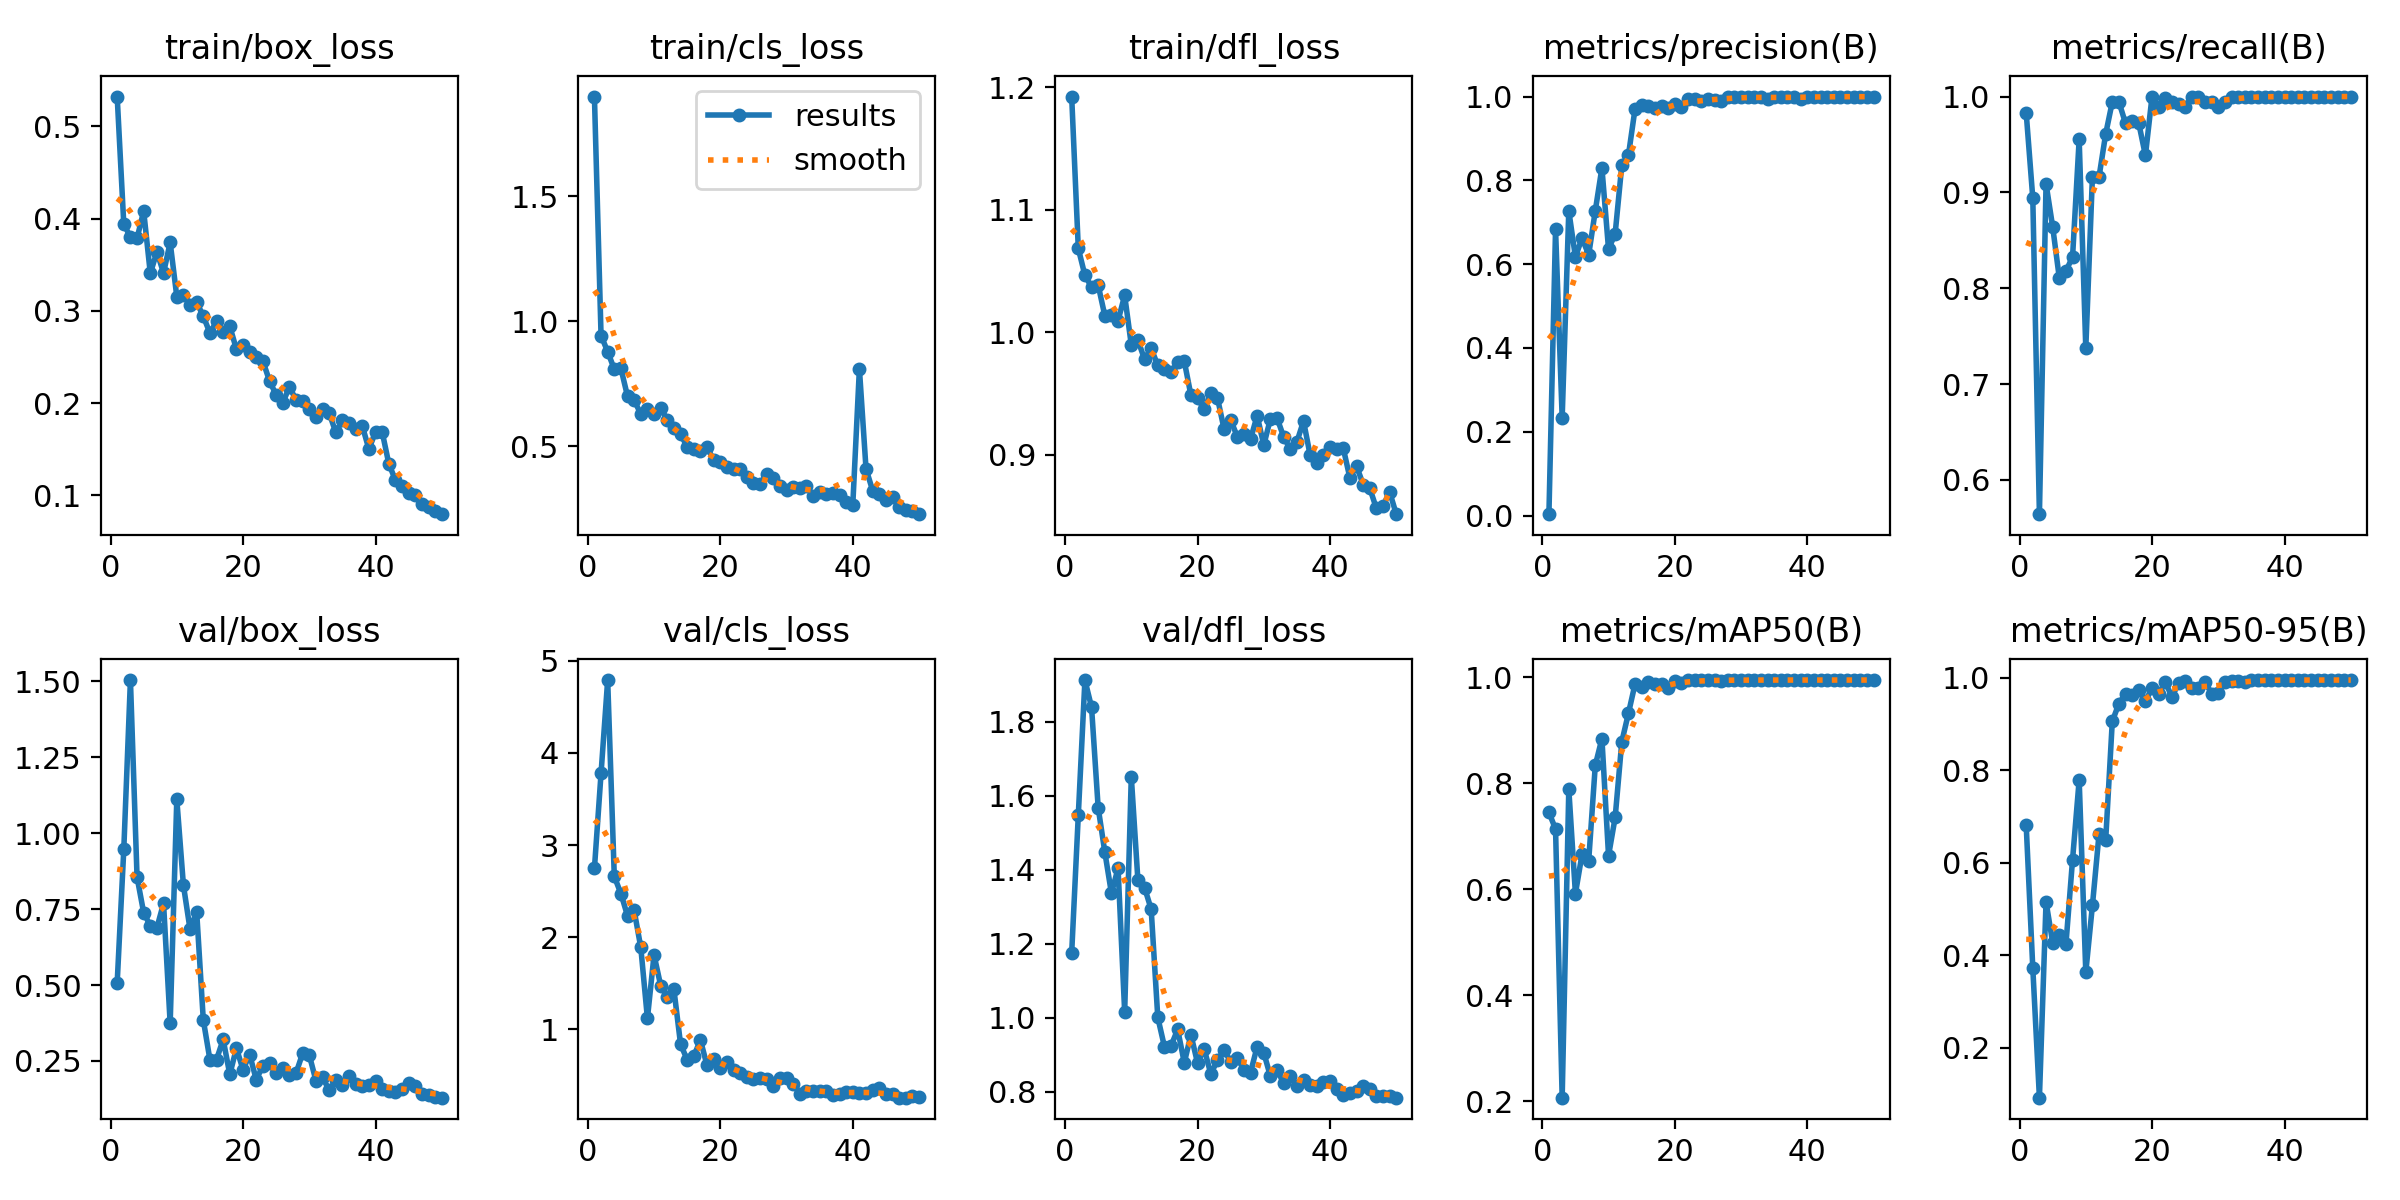

Source data for this figure (header and first rows):
epoch, time, train/box_loss, train/cls_loss, train/dfl_loss, metrics/precision(B), metrics/recall(B), metrics/mAP50(B), metrics/mAP50-95(B), val/box_loss, val/cls_loss, val/dfl_loss, lr/pg0, lr/pg1, lr/pg2
1, 121.9, 0.5324, 1.898, 1.192, 0.00328, 0.9832, 0.7455, 0.6822, 0.5069, 2.746, 1.175, 0.00044, 0.00044, 0.00044
2, 242, 0.3938, 0.9424, 1.068, 0.6834, 0.8939, 0.7137, 0.372, 0.9469, 3.779, 1.548, 0.0008822, 0.0008822, 0.0008822
3, 363.8, 0.3802, 0.8782, 1.046, 0.2334, 0.5643, 0.2071, 0.09206, 1.504, 4.792, 1.913, 0.001306, 0.001306, 0.001306
4, 483, 0.3787, 0.8077, 1.037, 0.7273, 0.9089, 0.7891, 0.5154, 0.8553, 2.659, 1.84, 0.001712, 0.001712, 0.001712
5, 605.6, 0.4083, 0.8108, 1.038, 0.617, 0.8641, 0.592, 0.4273, 0.7382, 2.472, 1.568, 0.001842, 0.001842, 0.001842
6, 724.7, 0.3407, 0.6996, 1.014, 0.6623, 0.8108, 0.6663, 0.4438, 0.6951, 2.23, 1.449, 0.001802, 0.001802, 0.001802
7, 844.5, 0.3639, 0.6838, 1.014, 0.622, 0.8181, 0.6537, 0.4236, 0.6888, 2.289, 1.337, 0.001762, 0.001762, 0.001762
8, 970.7, 0.3411, 0.6292, 1.009, 0.7276, 0.8324, 0.8343, 0.6065, 0.7691, 1.887, 1.404, 0.001723, 0.001723, 0.001723
9, 1090, 0.3741, 0.6492, 1.03, 0.8297, 0.9553, 0.8845, 0.7791, 0.3736, 1.117, 1.016, 0.001683, 0.001683, 0.001683
10, 1212, 0.3155, 0.63, 0.9896, 0.6356, 0.7374, 0.6636, 0.3632, 1.111, 1.806, 1.652, 0.001644, 0.001644, 0.001644
11, 1341, 0.3175, 0.6511, 0.9934, 0.6728, 0.9162, 0.7359, 0.5076, 0.8287, 1.474, 1.371, 0.001604, 0.001604, 0.001604
12, 1463, 0.3063, 0.6069, 0.9779, 0.8359, 0.9162, 0.8785, 0.6623, 0.6835, 1.346, 1.352, 0.001564, 0.001564, 0.001564
13, 1585, 0.3096, 0.5716, 0.9867, 0.8597, 0.9609, 0.9321, 0.6485, 0.7413, 1.431, 1.294, 0.001525, 0.001525, 0.001525
14, 1705, 0.2941, 0.5497, 0.9729, 0.9707, 0.9944, 0.9875, 0.9056, 0.3853, 0.8384, 1.001, 0.001485, 0.001485, 0.001485
15, 1828, 0.2761, 0.4969, 0.9702, 0.9805, 0.9944, 0.9818, 0.9442, 0.2542, 0.6675, 0.9223, 0.001446, 0.001446, 0.001446
16, 1949, 0.2886, 0.4908, 0.9672, 0.9766, 0.9721, 0.9907, 0.9656, 0.2549, 0.7059, 0.9243, 0.001406, 0.001406, 0.001406
17, 2072, 0.2773, 0.4799, 0.9754, 0.9721, 0.9742, 0.9876, 0.9629, 0.3211, 0.8829, 0.9687, 0.001366, 0.001366, 0.001366
18, 2192, 0.2833, 0.4973, 0.9762, 0.9781, 0.9721, 0.9882, 0.9724, 0.2058, 0.6058, 0.8787, 0.001327, 0.001327, 0.001327
19, 2310, 0.2584, 0.444, 0.9485, 0.9739, 0.9385, 0.9794, 0.949, 0.2919, 0.6776, 0.9543, 0.001287, 0.001287, 0.001287
20, 2431, 0.2629, 0.4385, 0.9462, 0.9826, 1, 0.9928, 0.9781, 0.2213, 0.58, 0.8781, 0.001248, 0.001248, 0.001248
21, 2550, 0.2556, 0.4163, 0.937, 0.9762, 0.9888, 0.9889, 0.9647, 0.271, 0.6435, 0.9162, 0.001208, 0.001208, 0.001208
22, 2670, 0.2497, 0.4078, 0.95, 0.9944, 0.9985, 0.9946, 0.9915, 0.1882, 0.5519, 0.8487, 0.001168, 0.001168, 0.001168
23, 2790, 0.2455, 0.4076, 0.9465, 0.9944, 0.994, 0.9948, 0.958, 0.2351, 0.5276, 0.8848, 0.001129, 0.001129, 0.001129
24, 2910, 0.224, 0.3756, 0.921, 0.9889, 0.9926, 0.9948, 0.9881, 0.2442, 0.4765, 0.9133, 0.001089, 0.001089, 0.001089
25, 3031, 0.2089, 0.353, 0.9284, 0.9944, 0.9888, 0.9947, 0.9921, 0.2092, 0.4602, 0.8815, 0.00105, 0.00105, 0.00105
26, 3150, 0.2002, 0.3506, 0.9146, 0.9919, 1, 0.9943, 0.9786, 0.2254, 0.4746, 0.8912, 0.00101, 0.00101, 0.00101
27, 3269, 0.2177, 0.3874, 0.9169, 0.9883, 1, 0.9936, 0.9781, 0.2047, 0.4626, 0.8604, 0.0009704, 0.0009704, 0.0009704
28, 3388, 0.2035, 0.3743, 0.9126, 0.9991, 0.9944, 0.995, 0.9909, 0.2102, 0.3874, 0.8523, 0.0009308, 0.0009308, 0.0009308
29, 3506, 0.2023, 0.3419, 0.9318, 0.9978, 0.9944, 0.995, 0.9658, 0.2753, 0.47, 0.9221, 0.0008912, 0.0008912, 0.0008912
30, 3624, 0.1938, 0.3244, 0.9078, 0.9989, 0.9888, 0.9949, 0.9676, 0.2697, 0.4649, 0.9058, 0.0008516, 0.0008516, 0.0008516
31, 3743, 0.1847, 0.3365, 0.9292, 1, 0.9942, 0.995, 0.9913, 0.1856, 0.4043, 0.8419, 0.000812, 0.000812, 0.000812
32, 3863, 0.1935, 0.3331, 0.9299, 0.9997, 1, 0.995, 0.9934, 0.196, 0.2998, 0.8584, 0.0007724, 0.0007724, 0.0007724
33, 3984, 0.1894, 0.3398, 0.9145, 0.9996, 1, 0.995, 0.9928, 0.1542, 0.3254, 0.8239, 0.0007328, 0.0007328, 0.0007328
34, 4102, 0.1683, 0.3018, 0.9044, 0.9938, 1, 0.9949, 0.9916, 0.186, 0.3238, 0.8436, 0.0006932, 0.0006932, 0.0006932
35, 4222, 0.1813, 0.3156, 0.9104, 0.9981, 1, 0.995, 0.995, 0.1725, 0.3235, 0.8167, 0.0006536, 0.0006536, 0.0006536
36, 4339, 0.1784, 0.3076, 0.9274, 0.9981, 1, 0.995, 0.9949, 0.2019, 0.3251, 0.8311, 0.000614, 0.000614, 0.000614
37, 4457, 0.1724, 0.3138, 0.8995, 0.998, 1, 0.995, 0.995, 0.1739, 0.2805, 0.8185, 0.0005744, 0.0005744, 0.0005744
38, 4575, 0.1753, 0.3043, 0.8932, 0.9993, 1, 0.995, 0.995, 0.1663, 0.2962, 0.8161, 0.0005348, 0.0005348, 0.0005348
39, 4692, 0.1501, 0.2769, 0.9001, 0.994, 1, 0.995, 0.9949, 0.1711, 0.3152, 0.8271, 0.0004952, 0.0004952, 0.0004952
40, 4811, 0.1688, 0.2647, 0.9059, 1, 0.9999, 0.995, 0.9947, 0.1837, 0.3135, 0.8307, 0.0004556, 0.0004556, 0.0004556
41, 4928, 0.1689, 0.8096, 0.9042, 1, 0.9996, 0.995, 0.995, 0.1589, 0.3069, 0.8065, 0.000416, 0.000416, 0.000416
42, 5047, 0.1344, 0.4094, 0.9052, 0.9997, 1, 0.995, 0.995, 0.1499, 0.3069, 0.7927, 0.0003764, 0.0003764, 0.0003764
43, 5165, 0.1165, 0.3229, 0.881, 0.9997, 1, 0.995, 0.995, 0.1489, 0.3398, 0.7967, 0.0003368, 0.0003368, 0.0003368
44, 5282, 0.1103, 0.3108, 0.8908, 0.9997, 1, 0.995, 0.995, 0.1586, 0.361, 0.8014, 0.0002972, 0.0002972, 0.0002972
45, 5398, 0.1027, 0.2838, 0.8756, 0.9997, 1, 0.995, 0.995, 0.1788, 0.2918, 0.8168, 0.0002576, 0.0002576, 0.0002576
46, 5514, 0.1005, 0.2984, 0.8726, 0.9997, 1, 0.995, 0.995, 0.1691, 0.292, 0.8082, 0.000218, 0.000218, 0.000218
47, 5629, 0.09105, 0.2568, 0.8561, 0.9997, 1, 0.995, 0.995, 0.1416, 0.2572, 0.7897, 0.0001784, 0.0001784, 0.0001784
48, 5745, 0.08781, 0.2451, 0.8582, 0.9997, 1, 0.995, 0.995, 0.137, 0.2559, 0.7888, 0.0001388, 0.0001388, 0.0001388
49, 5860, 0.08287, 0.2395, 0.8695, 0.9997, 1, 0.995, 0.995, 0.1317, 0.2692, 0.7881, 9.92e-05, 9.92e-05, 9.92e-05
50, 5976, 0.07958, 0.2285, 0.8514, 0.9997, 1, 0.995, 0.995, 0.1293, 0.2637, 0.7843, 5.96e-05, 5.96e-05, 5.96e-05
